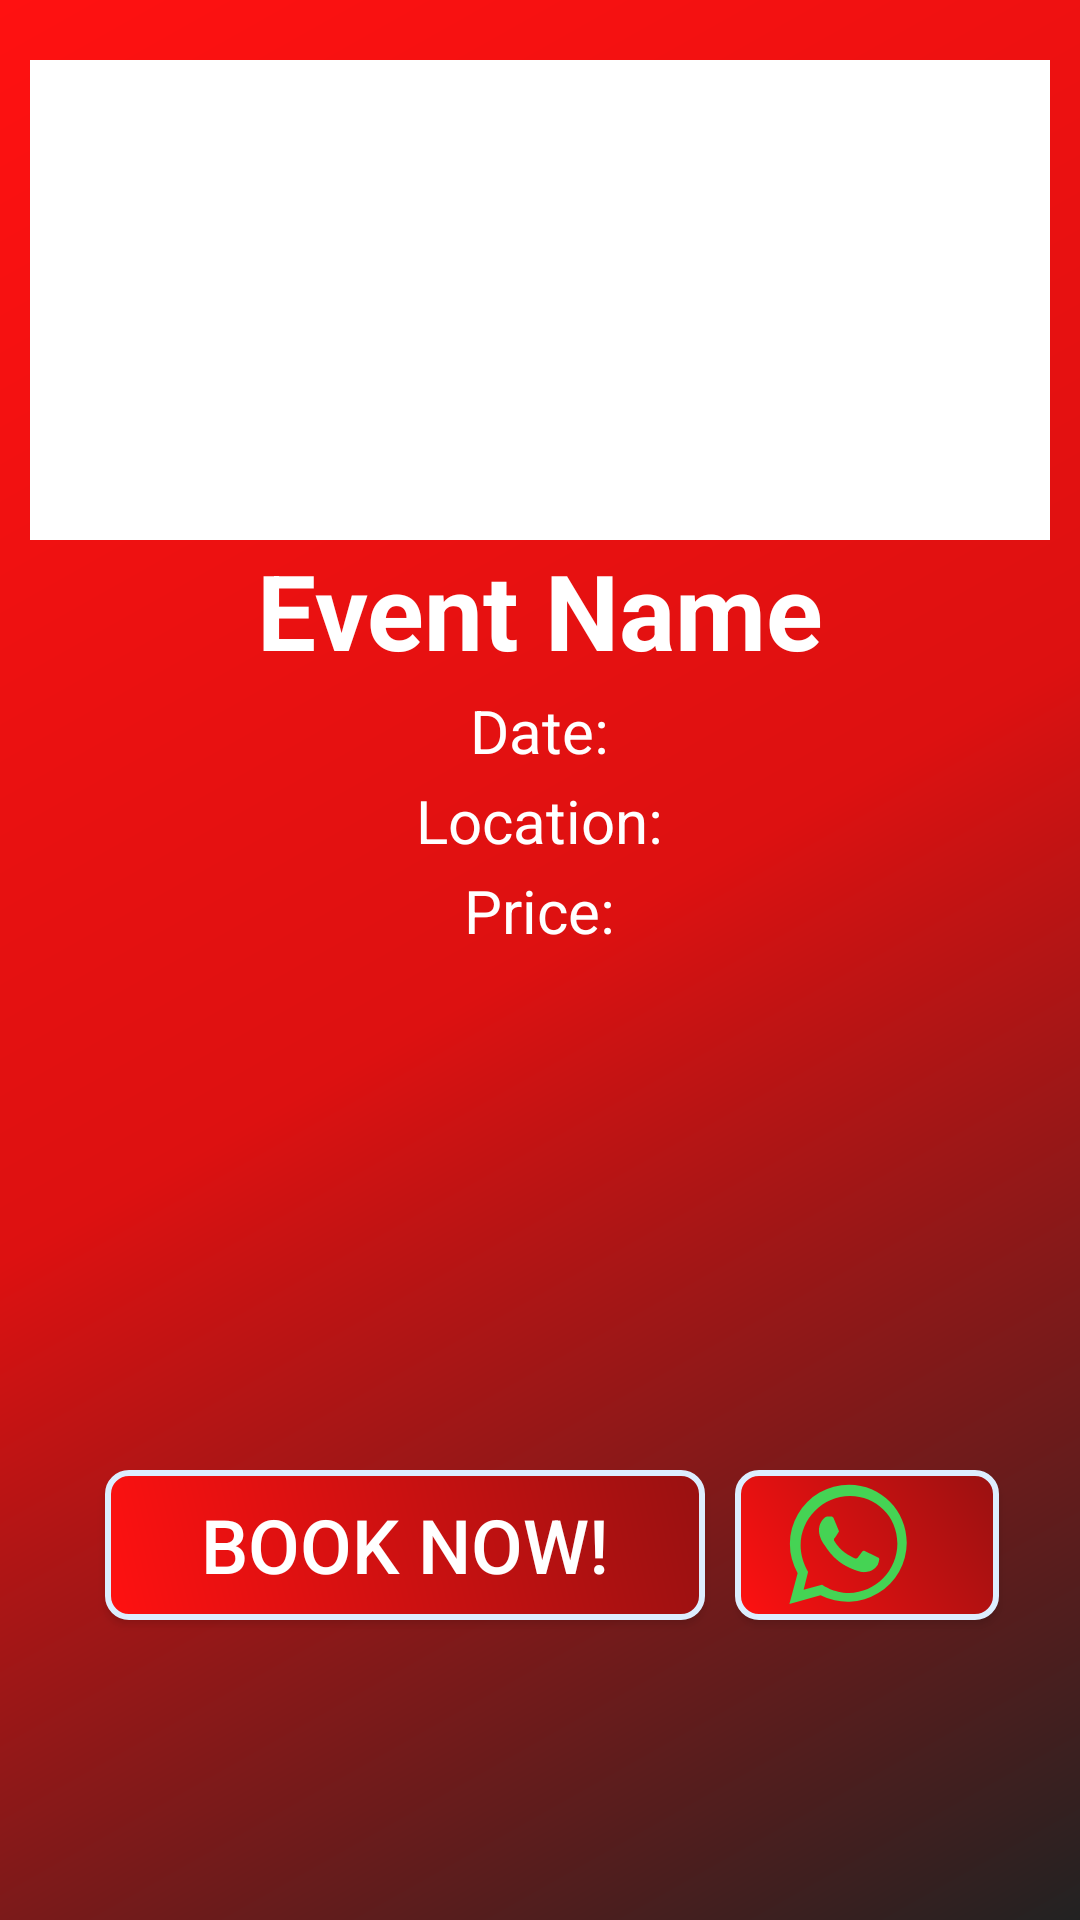

Android layout source for this screen:
<!-- AndroidManifest.xml: application theme AppTheme -->
<!-- res/layout/activity_event_page.xml -->
<?xml version="1.0" encoding="utf-8"?>
<RelativeLayout xmlns:android="http://schemas.android.com/apk/res/android"
    xmlns:app="http://schemas.android.com/apk/res-auto"
    xmlns:tools="http://schemas.android.com/tools"
    android:layout_width="match_parent"
    android:layout_height="match_parent"
    tools:context=".EventPage"
    android:orientation="vertical"
    android:background="@drawable/bggradient">

    <ImageView
        android:id="@+id/e_photo"
        android:layout_width="match_parent"
        android:layout_marginTop="10dp"
        android:layout_height="180dp"
        android:src="@color/white"
        android:padding="10dp"
        />

    <TextView
        android:id="@+id/e_name"
        android:layout_width="wrap_content"
        android:layout_height="wrap_content"
        android:layout_alignParentTop="true"
        android:layout_centerHorizontal="true"
        android:layout_marginTop="180dp"
        android:textColor="@color/white"
        android:textStyle="bold"
        android:textSize="35sp"
        android:text="Event Name"/>

    <TextView
        android:id="@+id/e_date"
        android:layout_width="wrap_content"
        android:layout_height="35dp"
        android:layout_alignParentTop="true"
        android:layout_centerHorizontal="true"
        android:layout_marginTop="230dp"
        android:textColor="@color/white"
        android:textSize="20dp"
        android:text="Date:" />

    <TextView
        android:id="@+id/e_location"
        android:layout_width="wrap_content"
        android:layout_height="35dp"
        android:layout_alignParentTop="true"
        android:layout_centerHorizontal="true"
        android:layout_marginTop="260dp"
        android:textColor="@color/white"
        android:textSize="20dp"
        android:text="Location:"/>

    <TextView
        android:id="@+id/e_price"
        android:inputType="numberDecimal"
        android:layout_width="wrap_content"
        android:layout_height="35dp"
        android:layout_alignParentTop="true"
        android:layout_centerHorizontal="true"
        android:layout_marginTop="290dp"
        android:textColor="@color/white"
        android:textSize="20dp"
        android:text="Price:"/>

    <TextView
        android:id="@+id/e_desc"
        android:layout_width="match_parent"
        android:textAlignment="center"
        android:layout_height="150dp"
        android:layout_alignParentTop="true"
        android:layout_centerHorizontal="true"
        android:layout_marginTop="320dp"
        android:textColor="@color/white"
        android:textSize="15sp"
        android:padding="20dp"
        android:maxLines="6"
        android:ellipsize="end"
        android:text="" />


    <Button
        android:id="@+id/bookButton"
        android:layout_width="200dp"
        android:layout_height="50dp"
        android:layout_marginStart="35dp"
        android:layout_marginTop="490dp"
        android:background="@drawable/button1"
        android:text="Book Now!"
        android:textColor="@color/white"
        android:textSize="25sp"
        android:padding="5sp"
        android:textAlignment="center"
        android:onClick="payOpt"
        />


    <Button
        android:id="@+id/whatsappButton"
        android:layout_width="wrap_content"
        android:layout_height="50dp"
        android:layout_marginTop="490dp"
        android:layout_marginStart="245dp"
        android:background="@drawable/button1"
        android:drawableLeft="@drawable/whatsapp_icon"
        android:textColor="@color/white"
        android:textSize="16sp"
        android:padding="5sp"
        android:textAlignment="center"
        android:onClick="whatsapp"
        />

</RelativeLayout>
<!-- resources referenced by this layout -->
<resources>
  <color name="white">#fff</color>
  <!-- drawable bggradient (drawable) -->
  <?xml version="1.0" encoding="utf-8"?>
  <shape xmlns:android="http://schemas.android.com/apk/res/android"
      android:shape="rectangle">
      <gradient
          android:angle="135"
          android:centerColor="@color/colorPrimary"
          android:endColor="@color/colorAccentSecondary"
          android:startColor="@color/colorAccent"
          android:type="linear" />
  
      <corners android:radius="0dp" />
  </shape>
  <!-- drawable button1 (drawable) -->
  <?xml version="1.0" encoding="utf-8"?>
  <shape xmlns:android="http://schemas.android.com/apk/res/android" >
      <stroke android:width="2dp"
          android:color="#def"/>
      <gradient
          android:angle="225"
          android:startColor="@color/colorPrimaryDark"
          android:endColor="@color/colorAccentSecondary"/>
      <corners
          android:bottomLeftRadius="7dp"
          android:bottomRightRadius="7dp"
          android:topLeftRadius="7dp"
          android:topRightRadius="7dp" />
  </shape>
  <!-- drawable whatsapp_icon (drawable) -->
  <?xml version="1.0" encoding="utf-8"?>
  <vector xmlns:android="http://schemas.android.com/apk/res/android"
      android:width="64dp"
      android:height="64dp"
      android:viewportWidth="512"
      android:viewportHeight="512">
  
      <path
          android:pathData="M 15 0 L 497 0 Q 512 0 512 15 L 512 497 Q 512 512 497 512 L 15 512 Q 0 512 0 497 L 0 15 Q 0 0 15 0 Z" />
      <path
          android:fillColor="#45d354"
          android:pathData="M308 273c-3-2-6-3-9 1l-12 16c-3 2-5 3-9 1-15-8-36-17-54-47-1-4 1-6 3-8l9-14c2-2
  1-4 0-6l-12-29c-3-8-6-7-9-7h-8c-2 0-6 1-10 5-22 22-13 53 3 73 3 4 23 40 66 59 32
  14 39 12 48 10 11-1 22-10 27-19 1-3 6-16 2-18" />
      <path
          android:fillColor="#45d354"
          android:pathData="M264 384c-41 0-72-22-72-22l-49 13 12-48s-20-31-20-70c0-72 59-132 132-132 68 0
  126 53 126 127 0 72-58 131-129 132m-159 29l83-23a158 158 0 0 0
  230-140c0-86-68-155-154-155a158 158 0 0 0-137 236" />
  </vector>
  <style name="AppTheme" parent="Base.Theme.AppCompat.Light.DarkActionBar">
          
          <item name="colorPrimary">@color/colorPrimary</item>
          <item name="colorPrimaryDark">@color/colorPrimaryDark</item>
          <item name="colorAccent">@color/colorAccent</item>
      </style>
  <color name="colorPrimary">#d11</color>
  <color name="colorAccentSecondary">#f11</color>
  <color name="colorAccent">#222</color>
  <color name="colorPrimaryDark">#911</color>
</resources>
